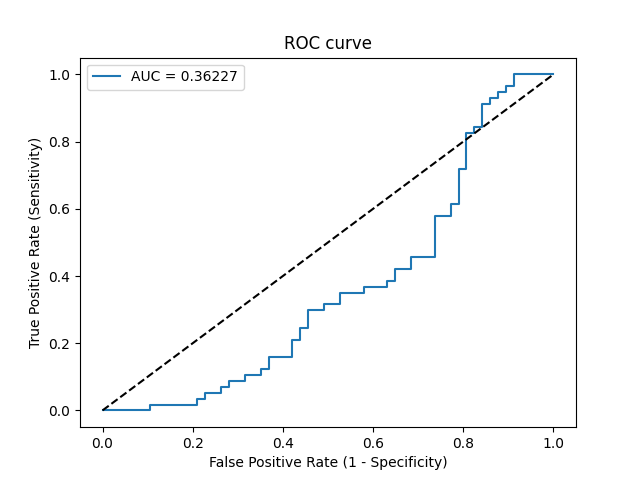

Data behind this chart, as committed beside it:
Threshold, Sensitivity, Specificity, NPV, PPV
inf, 0.0, 1.0, 0.5, 0
0.4998, 0.0, 0.9825, 0.4956, 0.0
0.499, 0.0, 0.8947, 0.4722, 0.0
0.4988, 0.01754, 0.8947, 0.4766, 0.1429
0.4987, 0.01754, 0.7895, 0.4455, 0.07692
0.4983, 0.03509, 0.7895, 0.45, 0.1429
0.4983, 0.03509, 0.7719, 0.4444, 0.1333
0.4983, 0.05263, 0.7719, 0.449, 0.1875
0.4983, 0.05263, 0.7368, 0.4375, 0.1667
0.4982, 0.07018, 0.7368, 0.4421, 0.2105
0.4982, 0.07018, 0.7193, 0.4362, 0.2
0.4981, 0.08772, 0.7193, 0.4409, 0.2381
0.4981, 0.08772, 0.6842, 0.4286, 0.2174
0.498, 0.1053, 0.6842, 0.4333, 0.25
0.498, 0.1053, 0.6491, 0.4205, 0.2308
0.4979, 0.1228, 0.6491, 0.4253, 0.2593
0.4979, 0.1228, 0.6316, 0.4186, 0.25
0.4978, 0.1579, 0.6316, 0.4286, 0.3
0.4976, 0.1579, 0.5789, 0.4074, 0.2727
0.4975, 0.2105, 0.5789, 0.4231, 0.3333
0.4975, 0.2105, 0.5614, 0.4156, 0.3243
0.4974, 0.2456, 0.5614, 0.4267, 0.359
0.4974, 0.2456, 0.5439, 0.4189, 0.35
0.4972, 0.2982, 0.5439, 0.4366, 0.3953
0.4971, 0.2982, 0.5088, 0.4203, 0.3778
0.4971, 0.3158, 0.5088, 0.4265, 0.3913
0.4968, 0.3158, 0.4737, 0.4091, 0.375
0.4966, 0.3509, 0.4737, 0.4219, 0.4
0.4964, 0.3509, 0.4211, 0.3934, 0.3774
0.4963, 0.3684, 0.4211, 0.4, 0.3889
0.4962, 0.3684, 0.3684, 0.3684, 0.3684
0.4961, 0.386, 0.3684, 0.375, 0.3793
0.4957, 0.386, 0.3509, 0.3636, 0.3729
0.4955, 0.4211, 0.3509, 0.3774, 0.3934
0.495, 0.4211, 0.3158, 0.3529, 0.381
0.4948, 0.4561, 0.3158, 0.3673, 0.4
0.4945, 0.4561, 0.2632, 0.3261, 0.3824
0.4919, 0.5789, 0.2632, 0.3846, 0.44
0.4914, 0.5789, 0.2281, 0.3514, 0.4286
0.4907, 0.614, 0.2281, 0.3714, 0.443
0.4905, 0.614, 0.2105, 0.3529, 0.4375
0.4882, 0.7193, 0.2105, 0.4286, 0.4767
0.4876, 0.7193, 0.193, 0.4074, 0.4713
0.4791, 0.8246, 0.193, 0.5238, 0.5054
0.4777, 0.8246, 0.1754, 0.5, 0.5
0.4777, 0.8421, 0.1754, 0.5263, 0.5053
0.4769, 0.8421, 0.1579, 0.5, 0.5
0.4711, 0.9123, 0.1579, 0.6429, 0.52
0.4656, 0.9123, 0.1404, 0.6154, 0.5149
0.4555, 0.9298, 0.1404, 0.6667, 0.5196
0.4469, 0.9298, 0.1228, 0.6364, 0.5146
0.4304, 0.9474, 0.1228, 0.7, 0.5192
0.4268, 0.9474, 0.1053, 0.6667, 0.5143
0.4208, 0.9649, 0.1053, 0.75, 0.5189
0.3664, 0.9649, 0.08772, 0.7143, 0.514
0.34, 1.0, 0.08772, 1.0, 0.5229
0.06499, 1.0, 0.0, 0, 0.5
